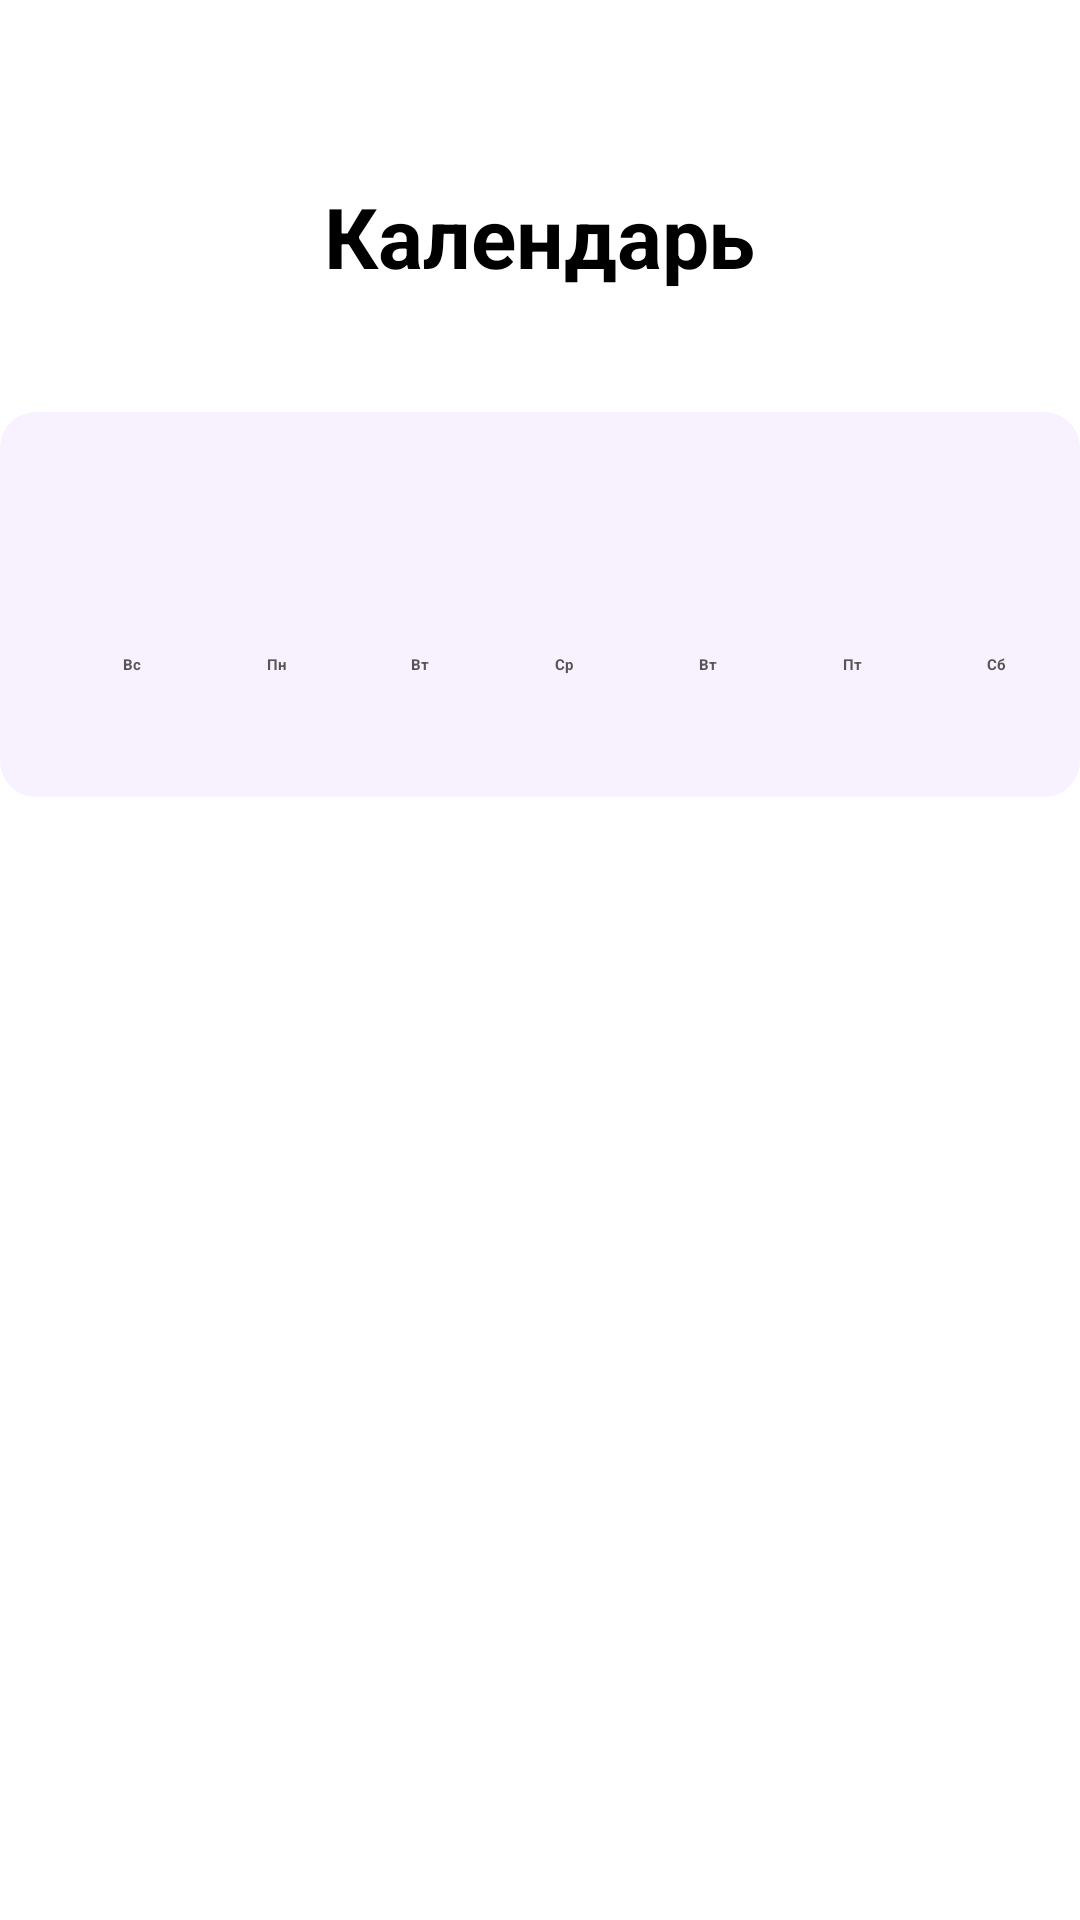

Layout XML and referenced resources for this Android screen:
<!-- AndroidManifest.xml: application theme Theme.FitnessTracker -->
<!-- res/layout/fragment_calendar.xml -->
<androidx.constraintlayout.widget.ConstraintLayout xmlns:android="http://schemas.android.com/apk/res/android"
    xmlns:app="http://schemas.android.com/apk/res-auto"
    xmlns:tools="http://schemas.android.com/tools"
    android:layout_width="match_parent"
    android:layout_height="match_parent"
    android:background="@color/white"
    tools:context=".ui.calendar.CalendarFragment">

    <TextView
        android:id="@+id/title"
        android:layout_width="wrap_content"
        android:layout_height="wrap_content"
        android:layout_marginTop="60dp"
        android:text="@string/calendar_title"
        android:textColor="@color/black"
        android:textSize="28sp"
        android:textStyle="bold"
        app:layout_constraintEnd_toEndOf="parent"
        app:layout_constraintStart_toStartOf="parent"
        app:layout_constraintTop_toTopOf="parent" />

    <LinearLayout
        android:id="@+id/calendarContainer"
        android:layout_width="wrap_content"
        android:layout_height="wrap_content"
        android:layout_gravity="center"
        android:layout_marginTop="40dp"
        android:background="@drawable/background_calendar"
        android:elevation="4dp"
        android:orientation="vertical"
        android:padding="20dp"
        app:layout_constraintEnd_toEndOf="parent"
        app:layout_constraintStart_toStartOf="parent"
        app:layout_constraintTop_toBottomOf="@id/title">

        <LinearLayout
            android:id="@+id/month_container"
            android:layout_width="match_parent"
            android:layout_height="wrap_content"
            android:gravity="center"
            android:orientation="horizontal">

            <ImageView
                android:id="@+id/iv_previous_month"
                android:layout_width="24dp"
                android:layout_height="24dp"
                android:contentDescription="@string/iv_previous_month_content_description"
                android:src="@drawable/ic_arrow_left"
                app:tint="@color/dark_gray" />

            <TextView
                android:id="@+id/tv_month"
                android:layout_width="wrap_content"
                android:layout_height="wrap_content"
                android:layout_marginHorizontal="16dp"
                android:textColor="@color/black"
                android:textSize="18sp"
                android:textStyle="bold"
                tools:text="October 2025" />

            <ImageView
                android:id="@+id/iv_next_month"
                android:layout_width="24dp"
                android:layout_height="24dp"
                android:contentDescription="@string/iv_next_month_content_description"
                android:src="@drawable/ic_arrow_right"
                app:tint="@color/dark_gray" />

        </LinearLayout>

        <GridLayout
            android:id="@+id/grid_weekdays"
            android:layout_width="match_parent"
            android:layout_height="wrap_content"
            android:layout_marginTop="16dp"
            android:columnCount="7">

            <TextView
                style="@style/WeekDayLabel"
                android:layout_margin="4dp"
                android:text="@string/sunday" />

            <TextView
                style="@style/WeekDayLabel"
                android:layout_margin="4dp"
                android:text="@string/monday" />

            <TextView
                style="@style/WeekDayLabel"
                android:layout_margin="4dp"
                android:text="@string/tuesday" />

            <TextView
                style="@style/WeekDayLabel"
                android:layout_margin="4dp"
                android:text="@string/wednesday" />

            <TextView
                style="@style/WeekDayLabel"
                android:layout_margin="4dp"
                android:text="@string/tuesday" />

            <TextView
                style="@style/WeekDayLabel"
                android:layout_margin="4dp"
                android:text="@string/friday" />

            <TextView
                style="@style/WeekDayLabel"
                android:layout_margin="4dp"
                android:text="@string/saturday" />

        </GridLayout>

        <androidx.recyclerview.widget.RecyclerView
            android:id="@+id/recyclerViewCalendar"
            android:layout_width="match_parent"
            android:layout_height="wrap_content"
            app:layoutManager="androidx.recyclerview.widget.GridLayoutManager"
            app:spanCount="7" />

    </LinearLayout>

</androidx.constraintlayout.widget.ConstraintLayout>
<!-- resources referenced by this layout -->
<resources>
  <color name="black">#FF000000</color>
  <color name="dark_gray">#444444</color>
  <color name="white">#FFFFFFFF</color>
  <!-- drawable background_calendar (drawable) -->
  <?xml version="1.0" encoding="utf-8"?>
  <shape xmlns:android="http://schemas.android.com/apk/res/android">
      <corners android:radius="12dp" />
      <solid android:color="@color/default_component_background" />
  </shape>
  <string name="calendar_title">Календарь</string>
  <string name="friday">Пт</string>
  <string name="iv_next_month_content_description">Иконка для перехода на следующий месяц</string>
  <string name="iv_previous_month_content_description">Иконка для перехода на предыдущий месяц</string>
  <string name="monday">Пн</string>
  <string name="saturday">Сб</string>
  <string name="sunday">Вс</string>
  <string name="tuesday">Вт</string>
  <string name="wednesday">Ср</string>
  <style name="WeekDayLabel">
          <item name="android:layout_width">40dp</item>
          <item name="android:layout_height">40dp</item>
          <item name="android:gravity">center</item>
          <item name="android:textColor">#555</item>
          <item name="android:textStyle">bold</item>
      </style>
  <color name="default_component_background">#F8F1FF</color>
</resources>
